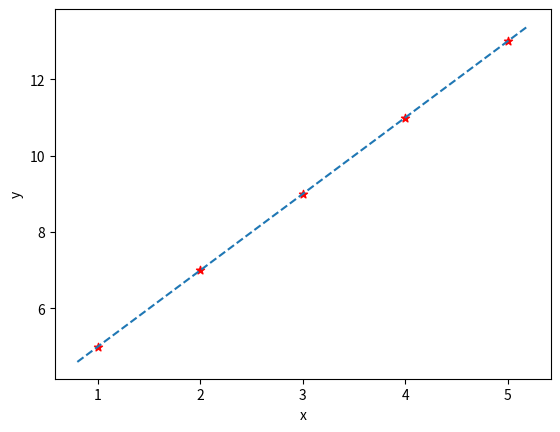

This chart was generated by the following Python code:
import numpy as np
import matplotlib.pyplot as plt

def gradient_descent(x,y):
    m_curr = b_curr = 0 # randomly select starting m and b
    iterations = 1000
    n = len(x)
    learning_rate = 0.08 # keep increasing the learning rate but not that much that the cost will start increasing
    # high learning rate minimizes number of iterations

    for i in range(iterations):
        y_pred = m_curr*x + b_curr # refer above images
        cost = 1/n * sum([val**2 for val in (y-y_pred)] )
        md = -(2/n)*sum(x*(y- y_pred))
        bd = -(2/n)*sum(y - y_pred)
        m_curr = m_curr - md*learning_rate
        b_curr = b_curr - bd*learning_rate
        print("m= {},b= {}, iteration= {} cost= {}".format(m_curr,b_curr,i, cost))
    return m_curr, b_curr
    

x = np.array([1,2,3,4,5])
y = np.array([5,7,9,11,13])
m,b = gradient_descent(x,y)

def abline(slope, intercept):
    """Plot a line from slope and intercept"""
    axes = plt.gca()
    x_vals = np.array(axes.get_xlim())
    y_vals = intercept + slope * x_vals
    plt.plot(x_vals, y_vals, '--')

plt.xlabel('x')
plt.ylabel('y')
plt.scatter(x, y, color='red', marker='*',)
# plt.plot(np.array(df.area), reg.predict(df[['area']]),color='green')
abline(m, b)